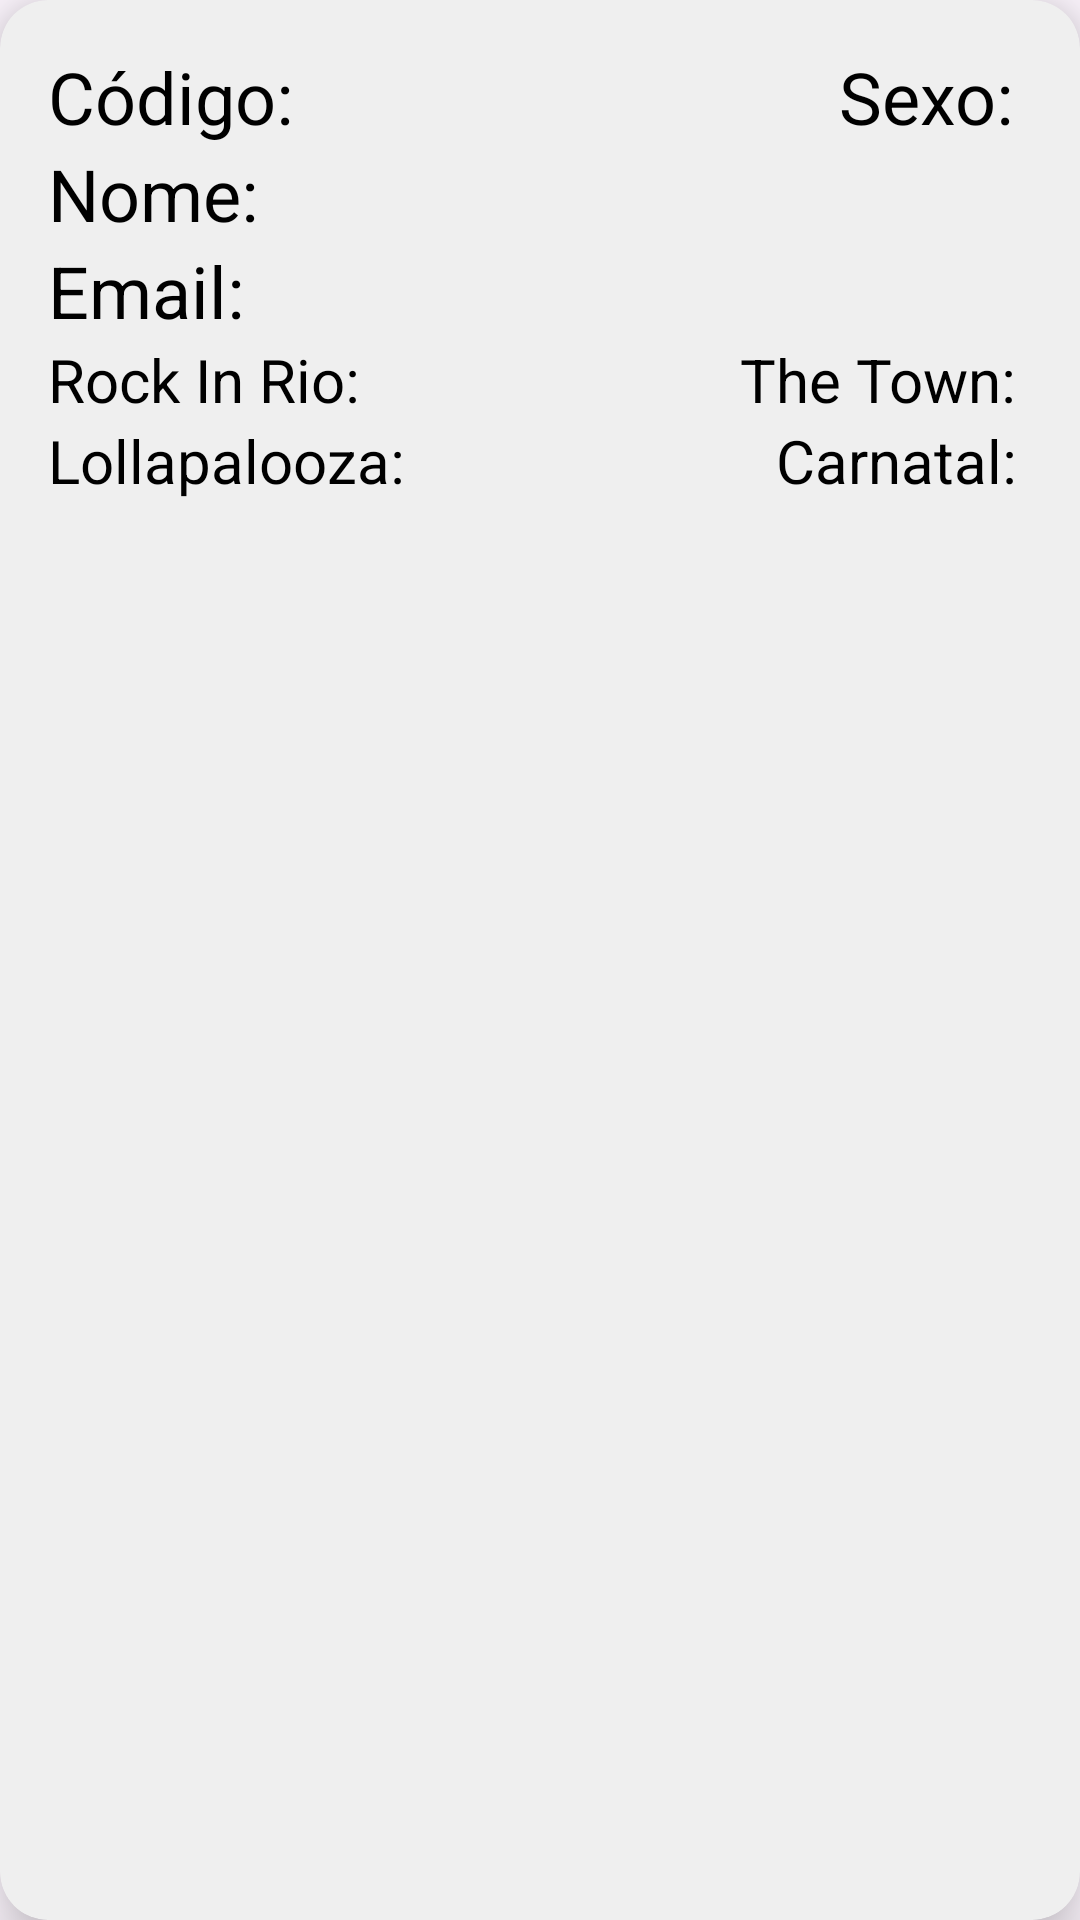

Layout XML and referenced resources for this Android screen:
<!-- AndroidManifest.xml: application theme Theme.GerenciadorEventos -->
<!-- res/layout/userentry.xml -->
<?xml version="1.0" encoding="utf-8"?>
<androidx.cardview.widget.CardView xmlns:android="http://schemas.android.com/apk/res/android"
    android:layout_width="match_parent"
    android:layout_height="wrap_content"
    xmlns:app="http://schemas.android.com/apk/res-auto"
    app:cardElevation="12dp"
    app:cardCornerRadius="16dp"
    android:layout_margin="16dp"
    android:backgroundTint="#efefef">

    <LinearLayout
        android:layout_width="match_parent"
        android:layout_height="wrap_content"
        android:layout_margin="16dp"
        android:orientation="vertical" >

        <LinearLayout
            android:layout_width="match_parent"
            android:layout_height="wrap_content"
            android:orientation="horizontal"
            android:layout_gravity="center_vertical" >

            <TextView
                android:layout_width="wrap_content"
                android:layout_height="wrap_content"
                android:text="Código: "
                android:textSize="24dp"
                android:textColor="@color/black"
                style="bold"/>

            <TextView
                android:id="@+id/textcodigo"
                android:layout_width="wrap_content"
                android:layout_height="wrap_content"
                android:textSize="24dp"
                android:textColor="@color/black"
                style="bold"/>

            <LinearLayout
                android:layout_width="match_parent"
                android:layout_height="wrap_content"
                android:gravity="end">

                <TextView
                    android:layout_width="wrap_content"
                    android:layout_height="wrap_content"
                    android:textSize="24dp"
                    android:textColor="@color/black"
                    android:text="Sexo: "
                    style="bold"/>

                <TextView
                    android:id="@+id/textsexo"
                    android:layout_width="wrap_content"
                    android:layout_height="wrap_content"
                    android:textSize="24dp"
                    android:textColor="@color/black"
                    style="bold"/>

            </LinearLayout>

        </LinearLayout>

        <LinearLayout
            android:layout_width="wrap_content"
            android:layout_height="wrap_content"
            android:orientation="horizontal"
            android:layout_gravity="center_vertical" >

            <TextView
                android:layout_width="wrap_content"
                android:layout_height="wrap_content"
                android:text="Nome: "
                android:textSize="24dp"
                android:textColor="@color/black"
                style="bold"/>

            <TextView
                android:id="@+id/textnome"
                android:layout_width="wrap_content"
                android:layout_height="wrap_content"
                android:textSize="24dp"
                android:textColor="@color/black"
                style="bold"/>

        </LinearLayout>

        <LinearLayout
            android:layout_width="wrap_content"
            android:layout_height="wrap_content"
            android:orientation="horizontal"
            android:layout_gravity="center_vertical" >

            <TextView
                android:layout_width="wrap_content"
                android:layout_height="wrap_content"
                android:text="Email: "
                android:textSize="24dp"
                android:textColor="@color/black"
                style="bold"/>

            <TextView
                android:id="@+id/textemail"
                android:layout_width="wrap_content"
                android:layout_height="wrap_content"
                android:textSize="24dp"
                android:textColor="@color/black"
                style="bold"/>

        </LinearLayout>

        <LinearLayout
            android:layout_width="match_parent"
            android:layout_height="wrap_content"
            android:orientation="horizontal"
            android:layout_gravity="center_vertical" >

            <TextView
                android:layout_width="wrap_content"
                android:layout_height="wrap_content"
                android:text="Rock In Rio: "
                android:textSize="20dp"
                android:textColor="@color/black"
                style="bold"/>

            <TextView
                android:id="@+id/textRockInRio"
                android:layout_width="wrap_content"
                android:layout_height="wrap_content"
                android:textSize="20dp"
                android:textColor="@color/black"
                style="bold"/>

            <LinearLayout
                android:layout_width="match_parent"
                android:layout_height="wrap_content"
                android:gravity="end">

                <TextView
                    android:layout_width="wrap_content"
                    android:layout_height="wrap_content"
                    android:textSize="20dp"
                    android:textColor="@color/black"
                    android:text="The Town: "
                    style="bold"/>

                <TextView
                    android:id="@+id/textTheTown"
                    android:layout_width="wrap_content"
                    android:layout_height="wrap_content"
                    android:textSize="20dp"
                    android:textColor="@color/black"
                    style="bold"/>

            </LinearLayout>

        </LinearLayout>

        <LinearLayout
            android:layout_width="match_parent"
            android:layout_height="wrap_content"
            android:orientation="horizontal"
            android:layout_gravity="center_vertical" >

            <TextView
                android:layout_width="wrap_content"
                android:layout_height="wrap_content"
                android:text="Lollapalooza: "
                android:textSize="20dp"
                android:textColor="@color/black"
                style="bold"/>

            <TextView
                android:id="@+id/textLolla"
                android:layout_width="wrap_content"
                android:layout_height="wrap_content"
                android:textSize="20dp"
                android:textColor="@color/black"
                style="bold"/>

            <LinearLayout
                android:layout_width="match_parent"
                android:layout_height="wrap_content"
                android:gravity="end">

                <TextView
                    android:layout_width="wrap_content"
                    android:layout_height="wrap_content"
                    android:textSize="20dp"
                    android:textColor="@color/black"
                    android:text="Carnatal: "
                    style="bold"/>

                <TextView
                    android:id="@+id/textCarnatal"
                    android:layout_width="wrap_content"
                    android:layout_height="wrap_content"
                    android:textSize="20dp"
                    android:textColor="@color/black"
                    style="bold"/>

            </LinearLayout>

        </LinearLayout>

    </LinearLayout>

</androidx.cardview.widget.CardView>
<!-- resources referenced by this layout -->
<resources>
  <style name="Theme.GerenciadorEventos" parent="Base.Theme.GerenciadorEventos" />
  <style name="Base.Theme.GerenciadorEventos" parent="Theme.Material3.DayNight.NoActionBar">
          
          
      </style>
  <!-- not gathered from this repository: default colours our renderer supplied (Android Studio template values) -->
  <color name="black">#FF000000</color>
</resources>
